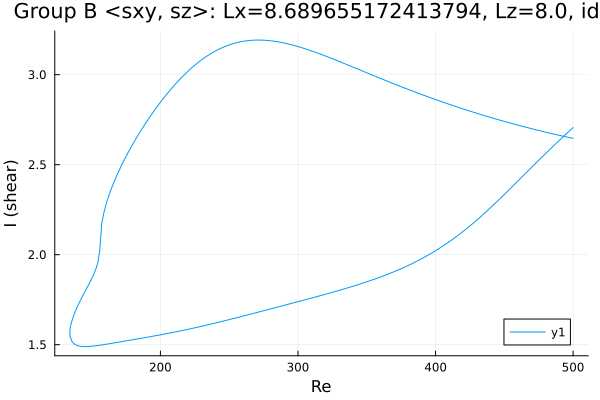

The data file committed next to this chart (first rows):
Re, shear
500.0, 2.646
499, 2.648
497.6, 2.65
496.2, 2.653
494.8, 2.655
493.4, 2.657
492, 2.66
490.6, 2.662
489.1, 2.665
487.7, 2.667
486.3, 2.67
484.9, 2.672
483.5, 2.675
482.1, 2.677
480.7, 2.68
479.2, 2.682
477.8, 2.685
476.4, 2.687
475, 2.69
473.6, 2.693
472.2, 2.695
470.8, 2.698
469.3, 2.701
467.9, 2.704
466.5, 2.706
465.1, 2.709
463.7, 2.712
462.3, 2.715
460.9, 2.718
459.4, 2.721
458, 2.724
456.6, 2.726
455.2, 2.729
453.8, 2.732
452.4, 2.735
451, 2.738
449.5, 2.741
448.1, 2.744
446.7, 2.748
445.3, 2.751
443.9, 2.754
442.5, 2.757
441.1, 2.76
439.6, 2.763
438.2, 2.766
437.1, 2.769
435.7, 2.772
434.3, 2.776
432.9, 2.779
431.5, 2.782
430, 2.786
428.6, 2.789
427.2, 2.792
425.8, 2.796
424.4, 2.799
423, 2.803
421.6, 2.806
420.1, 2.81
418.7, 2.813
417.3, 2.817
... 526 more rows
